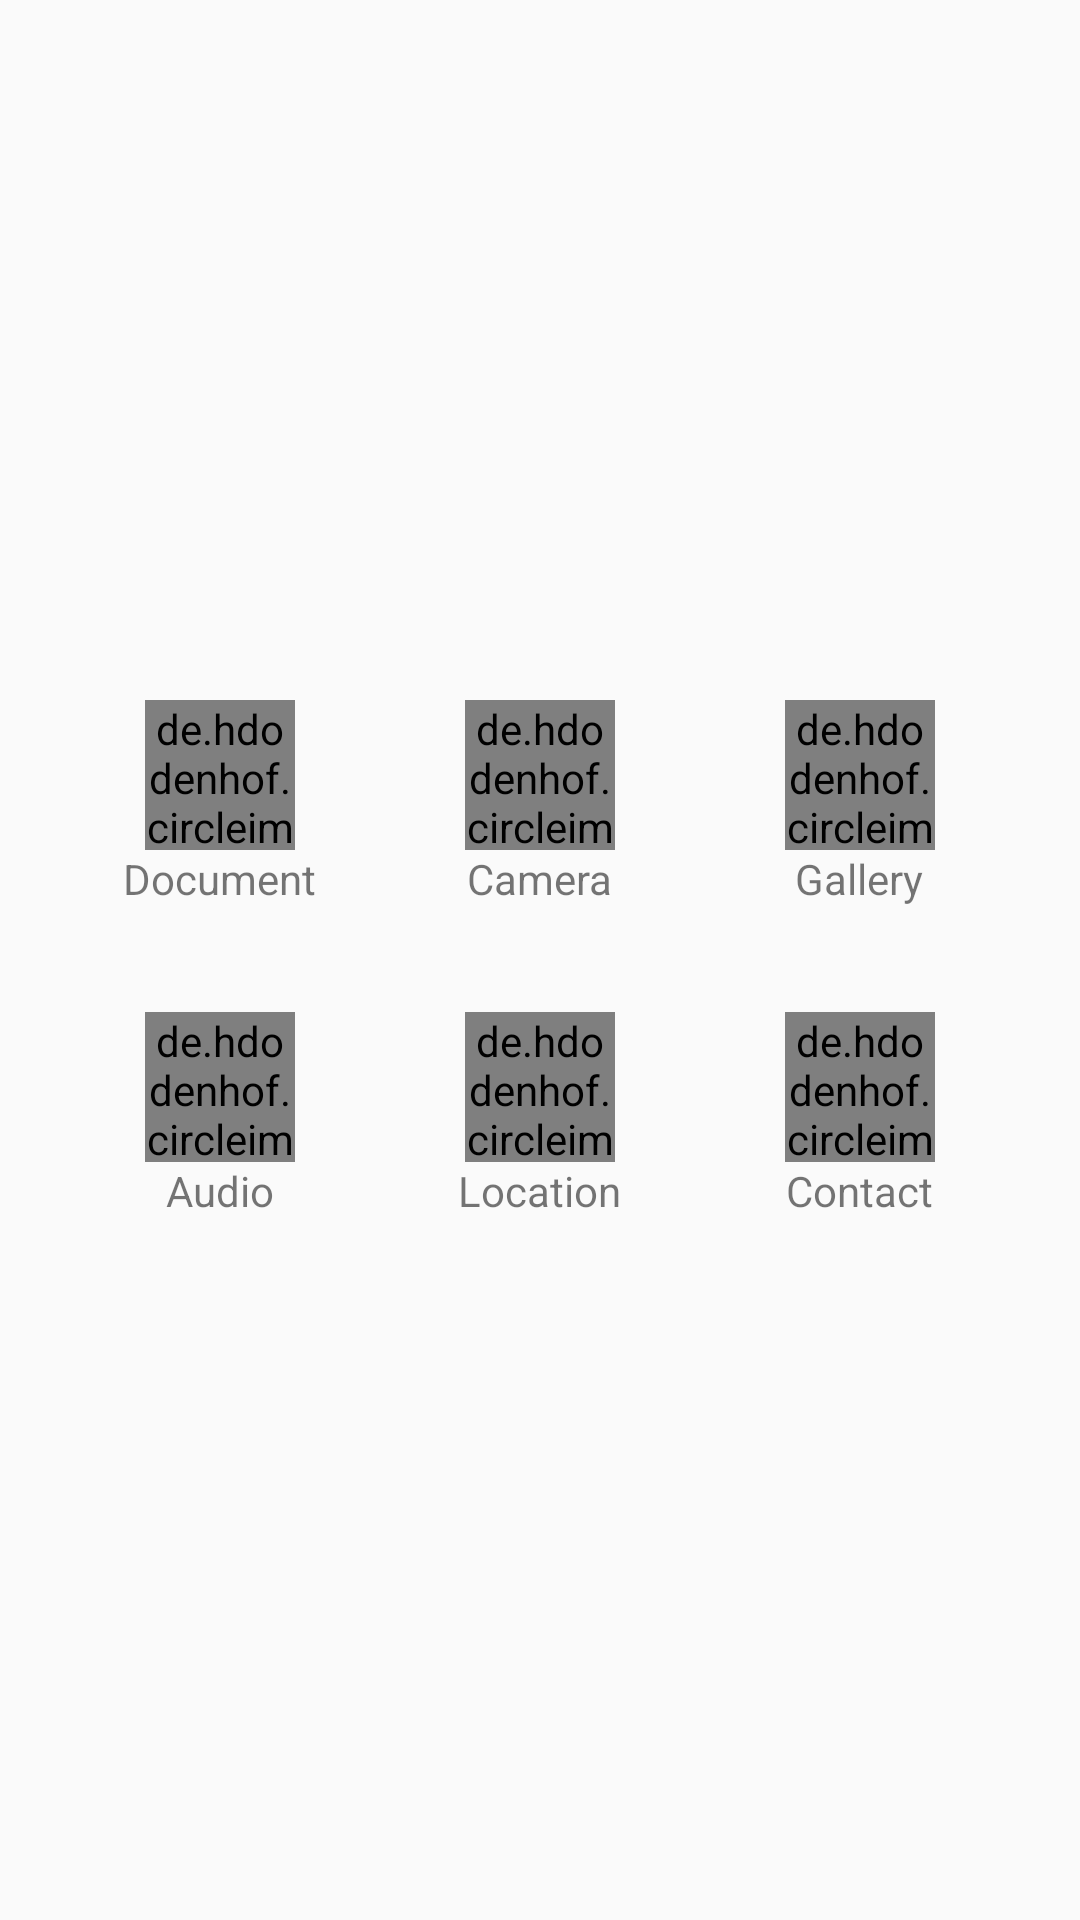

Reconstruct the res/layout file that produces this screen, plus the resources it refers to.
<!-- AndroidManifest.xml: application theme Theme.AppCompat.Light.NoActionBar -->
<!-- res/layout/send_file_layout.xml -->
<?xml version="1.0" encoding="utf-8"?>
<LinearLayout
    xmlns:android="http://schemas.android.com/apk/res/android"
    android:layout_width="match_parent"
    android:layout_height="wrap_content"
    android:background="@drawable/custom_alert_dialog"
    android:gravity="center"
    android:padding="15dp"
    android:orientation="vertical">


        <LinearLayout
            android:layout_marginTop="5dp"
            android:layout_marginRight="5dp"
            android:layout_marginLeft="5dp"
            android:layout_marginBottom="30dp"
            android:layout_width="match_parent"
            android:layout_height="wrap_content"
            android:orientation="horizontal">
            <LinearLayout
                android:id="@+id/btn_doc"
                android:layout_width="0dp"
                android:layout_weight="1"
                android:layout_height="wrap_content"
                android:gravity="center"
                android:orientation="vertical">

                <de.hdodenhof.circleimageview.CircleImageView
                    android:layout_width="50dp"
                    android:layout_height="50dp"
                    android:src="@drawable/google_docs"/>
                <TextView
                    android:layout_width="wrap_content"
                    android:layout_height="wrap_content"
                    android:text="Document"/>

            </LinearLayout>
            <LinearLayout
                android:id="@+id/btn_camera_x"
                android:layout_width="0dp"
                android:layout_weight="1"
                android:layout_height="wrap_content"
                android:gravity="center"
                android:orientation="vertical">

                <de.hdodenhof.circleimageview.CircleImageView
                    android:layout_width="50dp"
                    android:layout_height="50dp"
                    android:src="@drawable/camer_button"/>
                <TextView
                    android:layout_width="wrap_content"
                    android:layout_height="wrap_content"
                    android:text="Camera"/>

            </LinearLayout>
            <LinearLayout
                android:id="@+id/btn_gallery"
                android:layout_width="0dp"
                android:layout_weight="1"
                android:layout_height="wrap_content"
                android:gravity="center"
                android:orientation="vertical">

                <de.hdodenhof.circleimageview.CircleImageView
                    android:layout_width="50dp"
                    android:layout_height="50dp"
                    android:src="@drawable/gallery_button"/>
                <TextView
                    android:layout_width="wrap_content"
                    android:layout_height="wrap_content"
                    android:text="Gallery"/>

            </LinearLayout>
        </LinearLayout>
        <LinearLayout
            android:layout_margin="5dp"
            android:layout_width="match_parent"
            android:layout_height="wrap_content"
            android:orientation="horizontal">
            <LinearLayout
                android:id="@+id/btn_audio"
                android:layout_width="0dp"
                android:layout_weight="1"
                android:layout_height="wrap_content"
                android:gravity="center"
                android:orientation="vertical">

                <de.hdodenhof.circleimageview.CircleImageView
                    android:layout_width="50dp"
                    android:layout_height="50dp"
                    android:src="@drawable/apps_ds_audio"/>
                <TextView
                    android:layout_width="wrap_content"
                    android:layout_height="wrap_content"
                    android:text="Audio"/>

            </LinearLayout>
            <LinearLayout
                android:id="@+id/btn_location"
                android:layout_width="0dp"
                android:layout_weight="1"
                android:layout_height="wrap_content"
                android:gravity="center"
                android:orientation="vertical">

                <de.hdodenhof.circleimageview.CircleImageView
                    android:layout_width="50dp"
                    android:layout_height="50dp"
                    android:src="@drawable/google_maps"/>
                <TextView
                    android:layout_width="wrap_content"
                    android:layout_height="wrap_content"
                    android:text="Location"/>

            </LinearLayout>
            <LinearLayout
                android:id="@+id/btn_contact"
                android:layout_width="0dp"
                android:layout_weight="1"
                android:layout_height="wrap_content"
                android:gravity="center"
                android:orientation="vertical">

                <de.hdodenhof.circleimageview.CircleImageView
                    android:layout_width="50dp"
                    android:layout_height="50dp"
                    android:src="@drawable/system_contacts"/>
                <TextView
                    android:layout_width="wrap_content"
                    android:layout_height="wrap_content"
                    android:text="Contact"/>

            </LinearLayout>
        </LinearLayout>
</LinearLayout>
<!-- resources referenced by this layout -->
<resources>
  <style name="Theme.AppCompat.Light.NoActionBar">
          <item name="windowActionBar">false</item>
          <item name="windowNoTitle">true</item>
          <item name="android:homeAsUpIndicator">@drawable/back_button</item>
      </style>
</resources>
